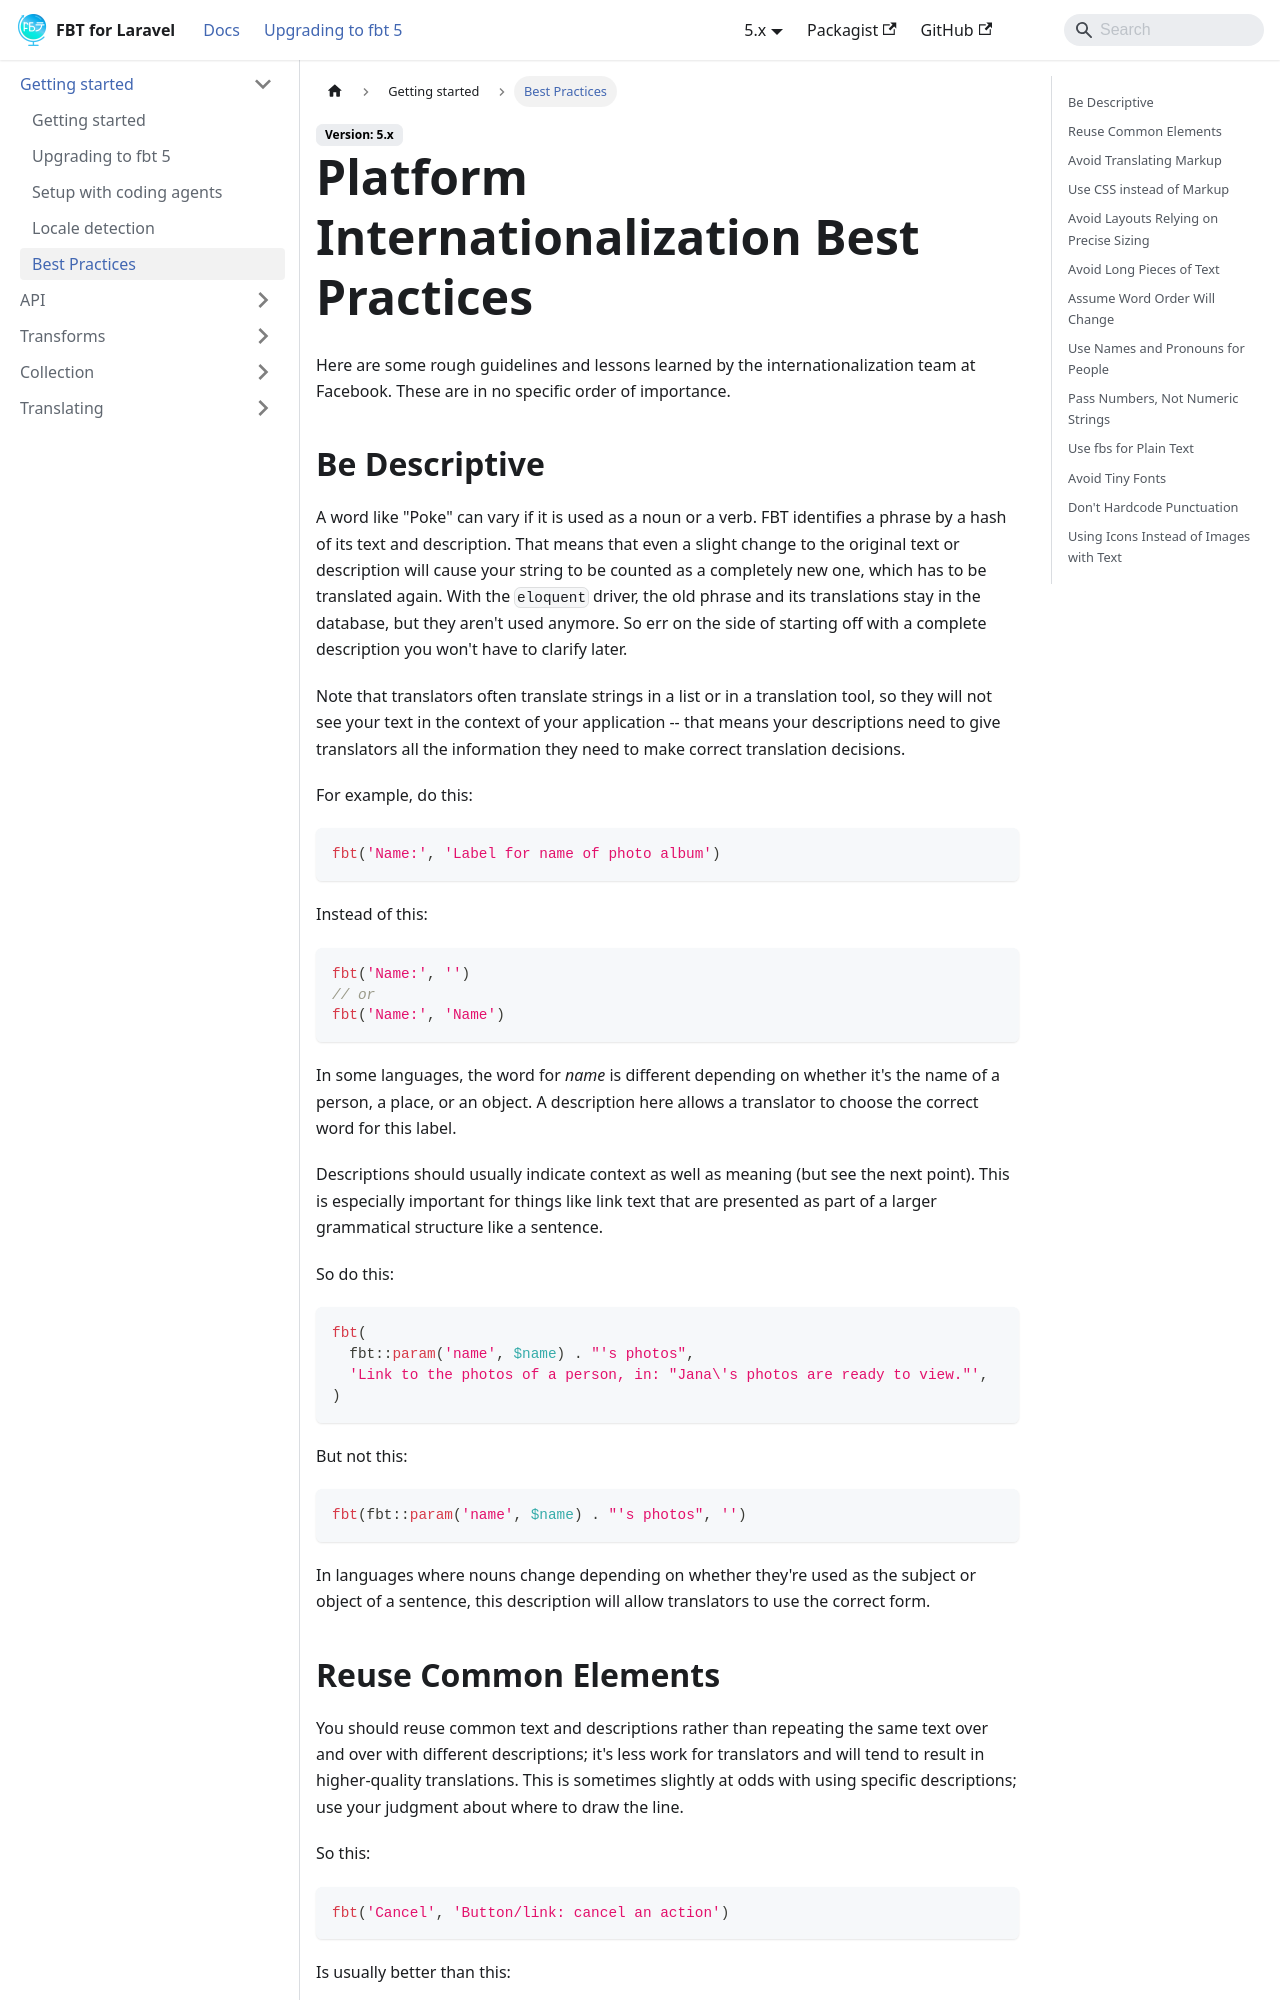

repository: richardDobron/laravel-fbt · page: docs/best_practices.html · generator: docusaurus

---
id: best_practices
title: Platform Internationalization Best Practices
sidebar_label: Best Practices
---

Here are some rough guidelines and lessons learned by the internationalization team at Facebook. These are in no specific order of importance.

## Be Descriptive
~~The general rule we use is text under 20 characters needs to have a description.~~ A word like "Poke" can vary if it is used as a noun or a verb. Facebook Translations works by creating a hash value from the text and description of the phrase. That means that even a slight change to the original text or description will cause your string to be counted as a completely new one. So err on the side of starting off with a complete description you won't have to clarify later.

Note that many translators prefer to use the bulk translation interface, so they will not see your text in the context of your application -- that means your descriptions need to give translators all the information they need to make correct translation decisions.

For example, do this:

```php
fbt("Name:", "Label for name of photo album")
```

Instead of this:

```php
fbt("Name:", "")
// or
fbt("Name:", "Name")
```

In some languages, the word for *name* is different depending on whether it's the name of a person, a place, or an object. A description here allows a translator to choose the correct word for this label.

Descriptions should usually indicate context as well as meaning (but see the next point). This is especially important for things like link text that are presented as part of a larger grammatical structure like a sentence.

So do this:

```php
fbt("{name}'s photos", "In, 'X's photos are ready to view.'")
```

But not this:

```php
fbt("{name}'s photos", "")
```

In languages where nouns change depending on whether they're used as the subject or object of a sentence, this description will allow translators to use the correct form.
